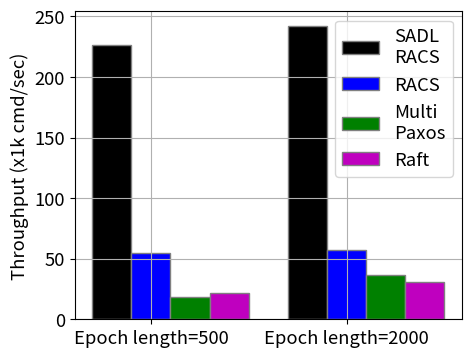

The script that saved this image: (Note: this script raises an exception after producing the figure.)
import matplotlib.pyplot as plt
import numpy as np

# asynchrony summary
plt.figure(figsize=(5, 4))
plt.rcParams.update({'font.size': 13.30})
plt.rcParams['pdf.fonttype'] = 42
plt.rcParams['ps.fonttype'] = 42
ax = plt.gca()
ax.grid()


# set width of bar
barWidth = 0.20

# set height of bar
mandator = [226117/1000, 242148/1000]
sporades = [54630/1000, 57474/1000]
paxos = [18495/1000, 36456/1000]
raft = [21756/1000, 30870/1000]

# Set position of bar on X axis
br1 = np.arange(len(mandator))
br2 = [x + barWidth for x in br1]
br3 = [x + barWidth for x in br2]
br4 = [x + barWidth for x in br3]

# Make the plot
plt.bar(br1, mandator, color='k', width=barWidth, edgecolor='grey', label='SADL\nRACS')
plt.bar(br2, sporades, color='b', width=barWidth, edgecolor='grey', label='RACS')
plt.bar(br3, paxos,    color='g', width=barWidth, edgecolor='grey', label='Multi\nPaxos')
plt.bar(br4, raft,     color='m', width=barWidth, edgecolor='grey', label='Raft')
# Adding Xticks
plt.ylabel('Throughput (x1k cmd/sec)')
plt.xticks([r + barWidth for r in range(len(mandator))],
           ['Epoch length=500','Epoch length=2000'])

# plt.legend(ncol= 3,bbox_to_anchor =(1.10, 1.15),fontsize="9.30")
plt.legend()
# ax.set_ylim([0, 750])

plt.savefig('experiments/asynchrony/logs/asynchrony.pdf', bbox_inches='tight', pad_inches=0)
plt.close()
plt.clf()
plt.cla()